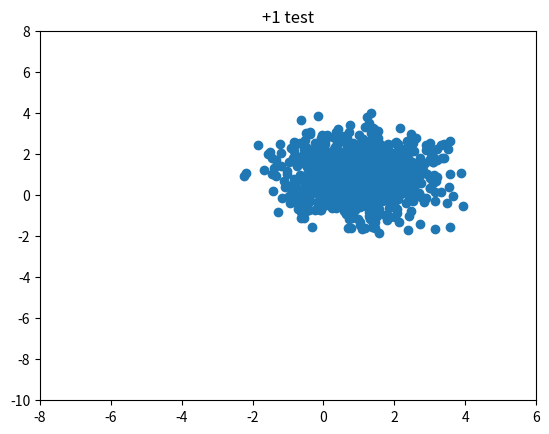

Recreate this plot in Python.
#%%
# import the basic packages
import numpy as np
import math
import matplotlib.pyplot as plt

# define a function that generates a 1D Gaussian random number
def get_gaussian_random():
    m = 0
    while m == 0:
        m = round(np.random.random() * 100)
    # it takes no parameters - it returns a Gaussian number with mean 0 and a variance of 1. Here, m refers to the mathematical variable m. The higher the value, the more random numbers are used to generate a single Gaussian
    numbers = np.random.random(int(m))
    summation = float(np.sum(numbers))
    gaussian = (summation - m/2) / math.sqrt(m/12.0)

    return gaussian

def generate_known_gaussian(dimensions):
    count = 1000

    ret = []
    for i in range(count):
        current_vector = []
        for j in range(dimensions):
            g = get_gaussian_random()
            current_vector.append(g)
        ret.append(tuple(current_vector))
    return ret

def main():
    # generate 1000 2D dimensional Gaussian random vectors
    # define the desired mean and corariance matrix
    known = generate_known_gaussian(2)
    target_mean = np.matrix([[1], [1]])
    target_cov = np.matrix([[1, 0], [0, 1]])
    [eigenvalues, eigenvectors] = np.linalg.eig(target_cov)

    # produce the diagonal matrix of eigenvalues and the temporary matrix
    # Q that stores the matrix multiplication of the eigenvalues and
    # eigenvectors
    l = np.matrix(np.diag(np.sqrt(eigenvalues)))
    Q = np.matrix(eigenvectors) * l

    # loop through all the known random vectors
    x1_tweaked = []
    x2_tweaked = []
    tweaked_all = []
    for i, j in known:
        original = np.matrix([[i], [j]]).copy()
        # apply the linear transformation: first lining up the covariance and then lining up the mean
        tweaked = (Q * original) + target_mean
        # x1_tweaked holds the transformed first dimension
        # x2_tweaked holds the second dimension and tweaked_all holds the entire vector
        x1_tweaked.append(float(tweaked[0]))
        x2_tweaked.append(float(tweaked[1]))
        tweaked_all.append(tweaked)
    
    plt.scatter(x1_tweaked, x2_tweaked)
    plt.title('+1 test')
    # plt.axes((left, bottom, width, height), facecolor='w')
    plt.axis([-8, 6, -10, 8])
    # Plot horizontal lines at each y from xmin to xmax.
    # hlines(y, xmin, xmax,...
    # plt.hlines(0, -8, 6)
    # Plot vertical lines at each x from ymin to ymax.
    # vlines(x, ymin, ymax,...
    # plt.vlines(0, -10, 8)
    # plt.savefig('+1_test.png')
    plt.show()

if __name__ == "__main__":
    main()


    